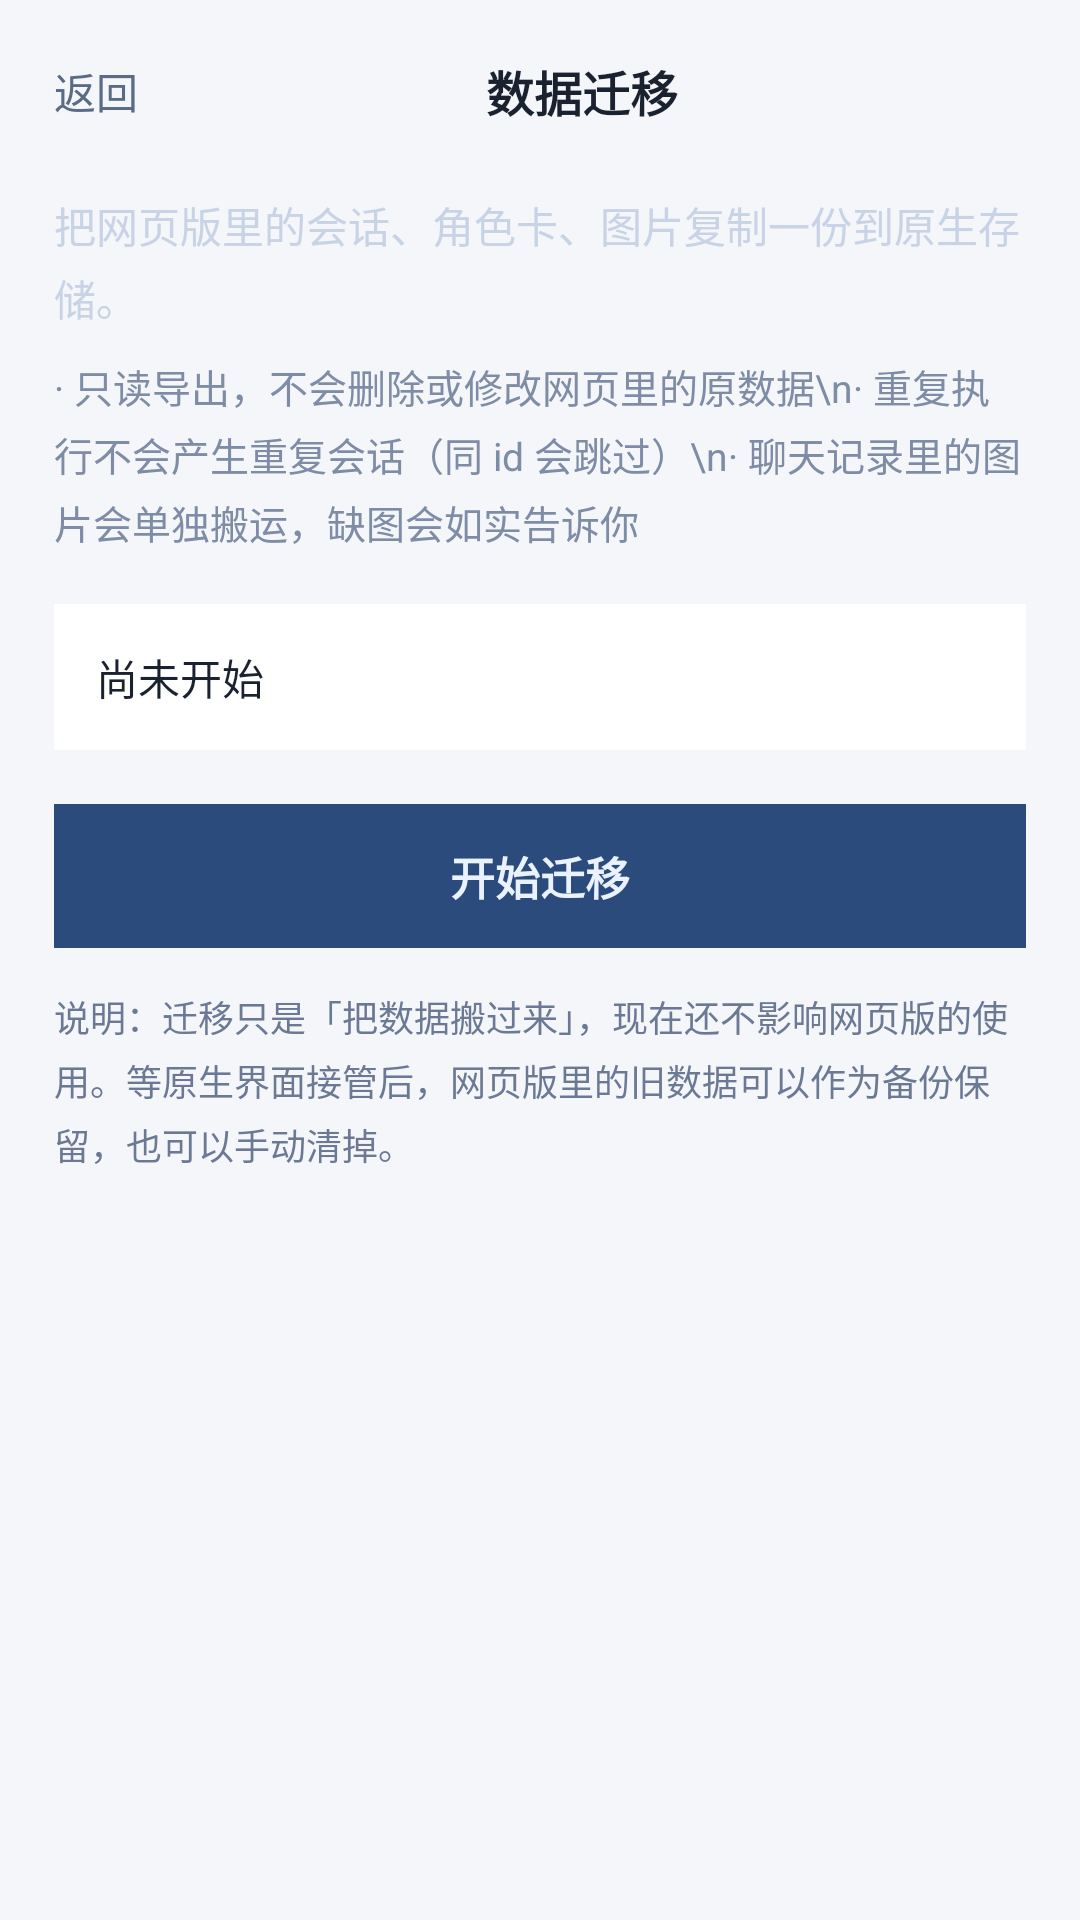

This screen was rendered from an Android layout file. Write that file and the resources it references.
<!-- AndroidManifest.xml: activity theme Theme.DHP.Content -->
<!-- res/layout/activity_migration.xml -->
<?xml version="1.0" encoding="utf-8"?>
<LinearLayout xmlns:android="http://schemas.android.com/apk/res/android"
    android:layout_width="match_parent"
    android:layout_height="match_parent"
    android:background="#F4F6FA"
    android:orientation="vertical">

    <LinearLayout
        android:layout_width="match_parent"
        android:layout_height="wrap_content"
        android:gravity="center_vertical"
        android:orientation="horizontal"
        android:paddingStart="8dp"
        android:paddingTop="10dp"
        android:paddingEnd="8dp"
        android:paddingBottom="6dp">

        <TextView
            android:id="@+id/mig_back"
            android:layout_width="wrap_content"
            android:layout_height="wrap_content"
            android:padding="10dp"
            android:text="返回"
            android:textColor="#5A6B85"
            android:textSize="14sp" />

        <TextView
            android:layout_width="0dp"
            android:layout_height="wrap_content"
            android:layout_weight="1"
            android:gravity="center"
            android:text="数据迁移"
            android:textColor="#1A2230"
            android:textSize="16sp"
            android:textStyle="bold" />

        <TextView
            android:layout_width="wrap_content"
            android:layout_height="wrap_content"
            android:padding="10dp"
            android:text=""
            android:textSize="14sp" />
    </LinearLayout>

    <ScrollView
        android:layout_width="match_parent"
        android:layout_height="0dp"
        android:layout_weight="1"
        android:fillViewport="true">

        <LinearLayout
            android:layout_width="match_parent"
            android:layout_height="wrap_content"
            android:orientation="vertical"
            android:paddingStart="18dp"
            android:paddingTop="8dp"
            android:paddingEnd="18dp"
            android:paddingBottom="24dp">

            <TextView
                android:layout_width="match_parent"
                android:layout_height="wrap_content"
                android:lineSpacingExtra="4dp"
                android:text="把网页版里的会话、角色卡、图片复制一份到原生存储。"
                android:textColor="#C8D3E6"
                android:textSize="14sp" />

            <TextView
                android:layout_width="match_parent"
                android:layout_height="wrap_content"
                android:layout_marginTop="10dp"
                android:lineSpacingExtra="4dp"
                android:text="· 只读导出，不会删除或修改网页里的原数据\n· 重复执行不会产生重复会话（同 id 会跳过）\n· 聊天记录里的图片会单独搬运，缺图会如实告诉你"
                android:textColor="#7E8CA6"
                android:textSize="13sp" />

            <TextView
                android:id="@+id/mig_progress"
                android:layout_width="match_parent"
                android:layout_height="wrap_content"
                android:layout_marginTop="18dp"
                android:background="#FFFFFF"
                android:lineSpacingExtra="4dp"
                android:padding="14dp"
                android:text="尚未开始"
                android:textColor="#1A2230"
                android:textSize="14sp" />

            <TextView
                android:id="@+id/mig_start"
                android:layout_width="match_parent"
                android:layout_height="wrap_content"
                android:layout_marginTop="18dp"
                android:background="#2A4B7C"
                android:gravity="center"
                android:paddingTop="13dp"
                android:paddingBottom="13dp"
                android:text="开始迁移"
                android:textColor="#EAF1FF"
                android:textSize="15sp"
                android:textStyle="bold" />

            <TextView
                android:layout_width="match_parent"
                android:layout_height="wrap_content"
                android:layout_marginTop="14dp"
                android:lineSpacingExtra="4dp"
                android:text="说明：迁移只是「把数据搬过来」，现在还不影响网页版的使用。等原生界面接管后，网页版里的旧数据可以作为备份保留，也可以手动清掉。"
                android:textColor="#6C7994"
                android:textSize="12sp" />
        </LinearLayout>
    </ScrollView>
</LinearLayout>
<!-- resources referenced by this layout -->
<resources>
  <style name="Theme.DHP.Content" parent="@android:style/Theme.DeviceDefault.Light.NoActionBar">
          <item name="android:windowBackground">@color/app_bg</item>
          <item name="android:statusBarColor">@color/app_bg</item>
          <item name="android:navigationBarColor">@color/app_bg</item>
          <item name="android:windowLightStatusBar">true</item>
          <item name="android:windowOptOutEdgeToEdgeEnforcement">true</item>
          <item name="android:colorBackground">@color/app_bg</item>
      </style>
  <color name="app_bg">#FFF4F6FA</color>
</resources>
